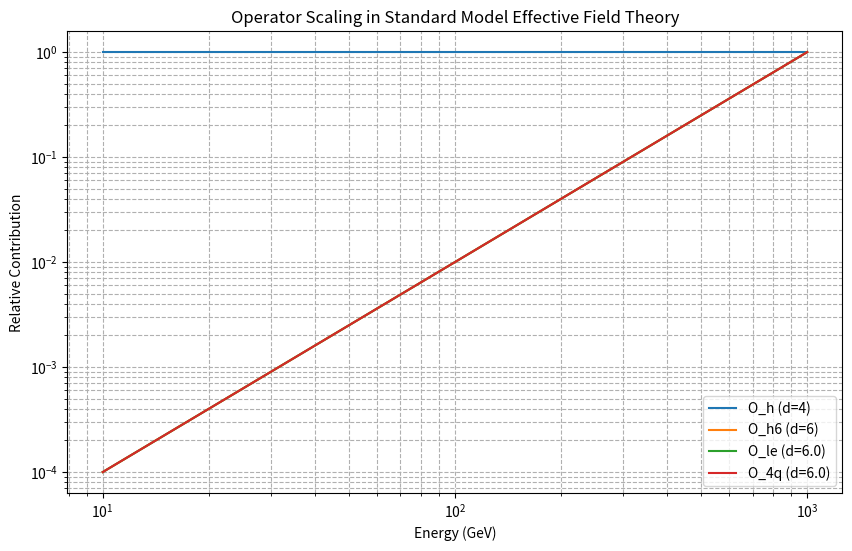

The script that saved this image:
"""Effective field theory module for QFT.

This module implements tools for working with effective field theories (EFTs),
including operator dimension counting, power counting, and matching.
"""

import numpy as np
import sympy as sp
from typing import List, Dict, Tuple, Set, Optional, Union, Callable
import matplotlib.pyplot as plt
from dataclasses import dataclass

@dataclass
class Field:
    """Class representing a field in an effective field theory."""
    name: str
    spin: float
    mass_dimension: float
    statistics: str  # 'fermion' or 'boson'
    
    def __post_init__(self):
        # Validate statistics
        if self.statistics not in ['fermion', 'boson']:
            raise ValueError("Statistics must be 'fermion' or 'boson'")
        
        # Default mass dimension for common field types if not specified
        if self.mass_dimension == 0:
            if self.statistics == 'boson':
                if self.spin == 0:  # Scalar
                    self.mass_dimension = 1
                elif self.spin == 1:  # Vector
                    self.mass_dimension = 1
                elif self.spin == 2:  # Graviton
                    self.mass_dimension = 0
            elif self.statistics == 'fermion':
                if self.spin == 0.5:  # Dirac/Weyl fermion
                    self.mass_dimension = 1.5

@dataclass
class Operator:
    """Class representing an operator in an effective field theory."""
    terms: List[List[Field]]  # List of products of fields
    derivatives: int = 0
    coefficient: float = 1.0
    name: str = ""
    
    def dimension(self) -> float:
        """Calculate the mass dimension of the operator."""
        dim = self.derivatives
        
        for term in self.terms:
            for field in term:
                dim += field.mass_dimension
        
        return dim
    
    def __str__(self) -> str:
        if self.name:
            return self.name
        
        # Generate a string representation of the operator
        term_strs = []
        for term in self.terms:
            fields_str = " ".join([field.name for field in term])
            if self.derivatives > 0:
                fields_str = f"∂^{self.derivatives} ({fields_str})"
            term_strs.append(fields_str)
        
        return " + ".join(term_strs)

class EffectiveTheory:
    """Class representing an effective field theory."""
    
    def __init__(self, name: str, fields: List[Field], cutoff_scale: float):
        self.name = name
        self.fields = {field.name: field for field in fields}
        self.cutoff_scale = cutoff_scale  # EFT cutoff scale Λ
        self.operators: Dict[str, Operator] = {}
    
    def add_operator(self, operator: Operator, name: Optional[str] = None) -> str:
        """Add an operator to the theory.
        
        Args:
            operator: The operator to add
            name: Optional name for the operator
            
        Returns:
            The name of the operator
        """
        if name is None:
            name = f"O_{len(self.operators) + 1}"
        
        operator.name = name
        self.operators[name] = operator
        return name
    
    def lagrangian(self, max_dimension: int = 4, include_names: bool = False) -> str:
        """Generate the EFT Lagrangian up to a maximum operator dimension.
        
        Args:
            max_dimension: Maximum operator dimension to include
            include_names: Whether to include operator names in output
            
        Returns:
            String representation of the Lagrangian
        """
        terms = []
        
        for name, op in self.operators.items():
            dim = op.dimension()
            if dim <= max_dimension:
                power = int(max(0, dim - 4))  # Canonical normalization
                
                if power == 0:
                    coef = f"{op.coefficient:.4g}"
                else:
                    coef = f"{op.coefficient:.4g} / Λ^{power}"
                
                if include_names:
                    terms.append(f"{coef} {name}")
                else:
                    terms.append(f"{coef} ({op})")
        
        return "L = " + " + ".join(terms)

    def power_counting(self, operator_name: str, energy_scale: float) -> float:
        """Perform power counting for an operator at a given energy scale.
        
        Args:
            operator_name: Name of the operator
            energy_scale: Energy scale E for power counting
            
        Returns:
            The power counting estimate
        """
        if operator_name not in self.operators:
            raise ValueError(f"Operator {operator_name} not found")
        
        operator = self.operators[operator_name]
        dim = operator.dimension()
        
        # Power counting: (E/Λ)^(d-4) where d is the operator dimension
        power = dim - 4
        result = operator.coefficient * (energy_scale / self.cutoff_scale) ** power
        
        return result
    
    def matching_condition(self, low_energy_op: str, high_energy_ops: List[str],
                          matching_scale: float) -> float:
        """Calculate a matching condition between EFTs.
        
        Args:
            low_energy_op: Name of the low-energy EFT operator
            high_energy_ops: List of high-energy EFT operators involved in matching
            matching_scale: Energy scale where the theories are matched
            
        Returns:
            The matching coefficient
        """
        # Simplified matching - in reality would involve loop calculations
        if low_energy_op not in self.operators:
            raise ValueError(f"Low energy operator {low_energy_op} not found")
        
        low_op = self.operators[low_energy_op]
        
        # Simply demonstrate the concept with a basic formula
        # In real calculations, this would be much more complex
        coefficient = 0.0
        for high_op_name in high_energy_ops:
            if high_op_name not in self.operators:
                raise ValueError(f"High energy operator {high_op_name} not found")
            
            high_op = self.operators[high_op_name]
            dim_diff = high_op.dimension() - low_op.dimension()
            
            # Simplified matching formula
            coefficient += high_op.coefficient * (matching_scale / self.cutoff_scale) ** dim_diff
        
        return coefficient

def create_sm_eft():
    """Create the Standard Model Effective Field Theory (SMEFT)."""
    # Define fields
    h = Field(name="h", spin=0, mass_dimension=1, statistics="boson")  # Higgs
    W = Field(name="W", spin=1, mass_dimension=1, statistics="boson")  # W boson
    B = Field(name="B", spin=1, mass_dimension=1, statistics="boson")  # B boson
    q = Field(name="q", spin=0.5, mass_dimension=1.5, statistics="fermion")  # Left quark
    u = Field(name="u", spin=0.5, mass_dimension=1.5, statistics="fermion")  # Right up quark
    d = Field(name="d", spin=0.5, mass_dimension=1.5, statistics="fermion")  # Right down quark
    l = Field(name="l", spin=0.5, mass_dimension=1.5, statistics="fermion")  # Left lepton
    e = Field(name="e", spin=0.5, mass_dimension=1.5, statistics="fermion")  # Right electron
    
    # Create SMEFT with cutoff Λ = 1 TeV
    smeft = EffectiveTheory(
        name="Standard Model Effective Field Theory",
        fields=[h, W, B, q, u, d, l, e],
        cutoff_scale=1000  # 1 TeV
    )
    
    # Add some dimension-4 operators (SM)
    smeft.add_operator(
        Operator(terms=[[h, h]], derivatives=2),
        name="O_h"
    )
    
    smeft.add_operator(
        Operator(terms=[[q, q, h]], derivatives=0),
        name="O_q"
    )
    
    # Add some dimension-6 operators (BSM)
    smeft.add_operator(
        Operator(terms=[[h, h, h, h, h, h]], derivatives=0),
        name="O_h6"
    )
    
    smeft.add_operator(
        Operator(terms=[[l, l, e, e]], derivatives=0),
        name="O_le"
    )
    
    smeft.add_operator(
        Operator(terms=[[q, q, q, q]], derivatives=0),
        name="O_4q"
    )
    
    return smeft

def create_heavy_quark_eft():
    """Create the Heavy Quark Effective Theory (HQET)."""
    # Define fields
    Q = Field(name="Q", spin=0.5, mass_dimension=1.5, statistics="fermion")  # Heavy quark
    q = Field(name="q", spin=0.5, mass_dimension=1.5, statistics="fermion")  # Light quark
    g = Field(name="g", spin=1, mass_dimension=1, statistics="boson")  # Gluon
    
    # Create HQET with cutoff Λ = m_b (bottom quark mass)
    hqet = EffectiveTheory(
        name="Heavy Quark Effective Theory",
        fields=[Q, q, g],
        cutoff_scale=4.2  # b-quark mass in GeV
    )
    
    # Add HQET operators
    hqet.add_operator(
        Operator(terms=[[Q, Q]], derivatives=1),
        name="O_kin"  # Kinetic energy operator
    )
    
    hqet.add_operator(
        Operator(terms=[[Q, Q, g]], derivatives=0),
        name="O_mag"  # Chromomagnetic operator
    )
    
    hqet.add_operator(
        Operator(terms=[[Q, q, q, Q]], derivatives=0),
        name="O_4q"  # Four-quark operator
    )
    
    return hqet

def plot_operator_scaling(eft, operator_names, energy_range):
    """Plot how operator contributions scale with energy.
    
    Args:
        eft: EffectiveTheory instance
        operator_names: List of operator names to plot
        energy_range: Array of energy values to evaluate at
        
    Returns:
        Matplotlib figure
    """
    fig, ax = plt.subplots(figsize=(10, 6))
    
    for op_name in operator_names:
        if op_name not in eft.operators:
            continue
            
        contributions = []
        for energy in energy_range:
            contributions.append(eft.power_counting(op_name, energy))
        
        ax.plot(energy_range, contributions, label=f"{op_name} (d={eft.operators[op_name].dimension()})")
    
    ax.set_xlabel("Energy (GeV)")
    ax.set_ylabel("Relative Contribution")
    ax.set_title(f"Operator Scaling in {eft.name}")
    ax.set_xscale("log")
    ax.set_yscale("log")
    ax.grid(True, which="both", ls="--")
    ax.legend()
    
    return fig

# Example usage
if __name__ == "__main__":
    # Example 1: Create the SMEFT
    print("Example 1: SMEFT Lagrangian")
    smeft = create_sm_eft()
    print(smeft.lagrangian(max_dimension=6))
    
    # Example 2: Power counting
    print("\nExample 2: Power counting at different energy scales")
    for op_name in ["O_h", "O_h6"]:
        dim = smeft.operators[op_name].dimension()
        print(f"\nOperator {op_name} has dimension {dim}")
        
        for energy in [10, 100, 500, 1000]:  # GeV
            contribution = smeft.power_counting(op_name, energy)
            print(f"  Contribution at {energy} GeV: {contribution:.6g}")
    
    # Example 3: HQET
    print("\nExample 3: Heavy Quark Effective Theory")
    hqet = create_heavy_quark_eft()
    print(hqet.lagrangian(max_dimension=5))
    
    # Example 4: Plot operator scaling
    print("\nExample 4: Generating scaling plot for SMEFT operators")
    energy_range = np.logspace(1, 3, 100)  # 10 GeV to 1 TeV
    fig = plot_operator_scaling(smeft, ["O_h", "O_h6", "O_le", "O_4q"], energy_range)
    # Uncomment to display: plt.show() 
